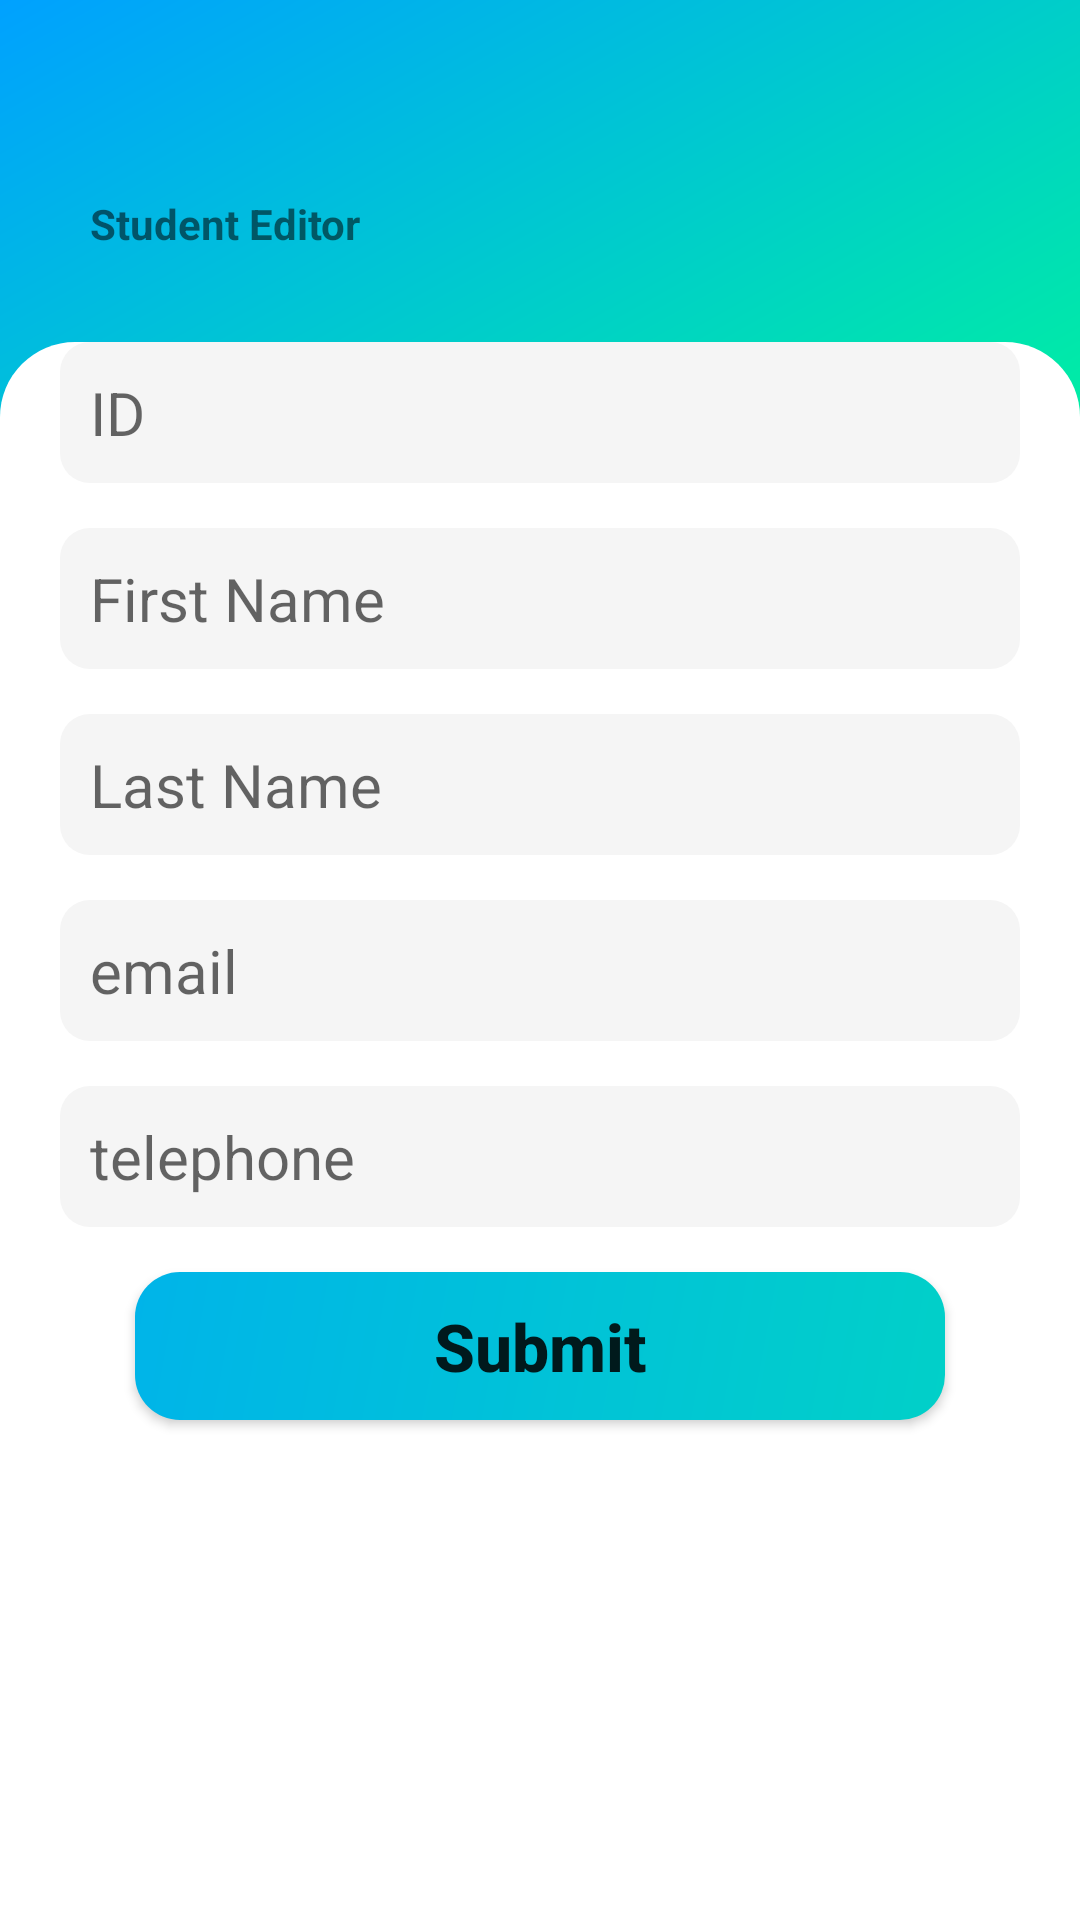

Write the Android layout XML for this screen, with the resource values it uses.
<!-- AndroidManifest.xml: application theme Theme.AttendenaceManager -->
<!-- res/layout/activity_student_editor.xml -->
<?xml version="1.0" encoding="utf-8"?>
<LinearLayout xmlns:android="http://schemas.android.com/apk/res/android"
    xmlns:app="http://schemas.android.com/apk/res-auto"
    xmlns:tools="http://schemas.android.com/tools"
    android:id="@+id/main"
    android:layout_width="match_parent"
    android:layout_height="match_parent"
    android:background="@drawable/background_gradient"
    android:orientation="vertical"
    android:fitsSystemWindows="true"
    tools:context=".StudentEditor">

    <TextView
        android:layout_width="wrap_content"
        android:layout_height="wrap_content"
        android:text="Student Editor"
        android:textStyle="bold"
        android:layout_marginBottom="30dp"
        android:layout_marginLeft="30dp"
        android:layout_marginTop="65dp"
        />
    <LinearLayout
        android:layout_width="match_parent"
        android:layout_height="match_parent"
        android:background="@drawable/background"
        android:paddingHorizontal="20dp"
        android:orientation="vertical"
        android:gravity="center_horizontal"
        android:paddingBottom="25dp">

        <TextView
            android:id="@+id/id"
            android:layout_width="match_parent"
            android:layout_height="wrap_content"
            android:textSize="20dp"
            android:background="@drawable/gray_background"
            android:textColor="@color/black"
            android:padding="10dp"
            android:hint="ID"
            android:layout_marginBottom="15dp"/>
        <EditText
            android:id="@+id/firstName"
            android:layout_width="match_parent"
            android:layout_height="wrap_content"
            android:textSize="20dp"
            android:background="@drawable/gray_background"
            android:textColor="@color/black"
            android:padding="10dp"
            android:hint="First Name"
            android:inputType="text"
            android:layout_marginBottom="15dp"/>
        <EditText
            android:id="@+id/lastName"
            android:layout_width="match_parent"
            android:layout_height="wrap_content"
            android:textSize="20dp"
            android:background="@drawable/gray_background"
            android:textColor="@color/black"
            android:padding="10dp"
            android:hint="Last Name"
            android:inputType="text"
            android:layout_marginBottom="15dp"/>
        <EditText
            android:id="@+id/email"
            android:layout_width="match_parent"
            android:layout_height="wrap_content"
            android:textSize="20dp"
            android:background="@drawable/gray_background"
            android:textColor="@color/black"
            android:padding="10dp"
            android:hint="email"
            android:inputType="textEmailAddress"
            android:layout_marginBottom="15dp"/>
        <EditText
            android:id="@+id/tel"
            android:layout_width="match_parent"
            android:layout_height="wrap_content"
            android:textSize="20dp"
            android:background="@drawable/gray_background"
            android:textColor="@color/black"
            android:padding="10dp"
            android:hint="telephone"
            android:inputType="text"
            android:layout_marginBottom="15dp"/>
        <Button
            android:id="@+id/submit"
            android:layout_width="270dp"
            android:layout_height="wrap_content"
            android:text="Submit"
            android:textSize="22dp"
            android:textStyle="bold"
            android:padding="10dp"
            android:gravity="center"
            android:textAllCaps="false"
            android:layout_marginBottom="15dp"
            android:layout_alignParentBottom="true"
            android:layout_centerHorizontal="true"
            android:background="@drawable/box_background"/>
    <TextView
        android:id="@+id/delete"
        android:layout_width="match_parent"
        android:layout_height="wrap_content"
        android:text="Delete Students"
        android:textSize="20dp"
        android:textStyle="bold"
        android:gravity="center"
        android:textAllCaps="false"
        android:textColor="@color/main2"
        android:visibility="gone"/>
    </LinearLayout>

</LinearLayout>
<!-- resources referenced by this layout -->
<resources>
  <color name="black">#FF000000</color>
  <color name="main2">#00a1ff</color>
  <!-- drawable background (drawable) -->
  <?xml version="1.0" encoding="utf-8"?>
  <shape xmlns:android="http://schemas.android.com/apk/res/android"
      android:shape="rectangle">
      <solid android:color="@color/white" />
      <corners
          android:topLeftRadius="25dp"
          android:topRightRadius="25dp"
          />
  </shape>
  <!-- drawable background_gradient (drawable) -->
  <?xml version="1.0" encoding="utf-8"?>
  <shape xmlns:android="http://schemas.android.com/apk/res/android"
      android:shape="rectangle">
      <gradient
          android:startColor="@color/main1"
          android:centerColor="@color/main1"
          android:endColor="@color/main2"
          android:angle="135"
          />
  </shape>
  <!-- drawable box_background (drawable) -->
  <?xml version="1.0" encoding="utf-8"?>
  <shape xmlns:android="http://schemas.android.com/apk/res/android"
      android:shape="rectangle">
      <gradient
          android:startColor="#01d0c8"
          android:endColor="#00b4e9"
          android:angle="135" />
      <corners android:radius="15dp"/>
  </shape>
  <!-- drawable gray_background (drawable) -->
  <?xml version="1.0" encoding="utf-8"?>
  <shape xmlns:android="http://schemas.android.com/apk/res/android"
      android:shape="rectangle">
  <solid android:color="@color/gray" />
      <corners android:radius="10dp" />
  </shape>
  <style name="Theme.AttendenaceManager" parent="Base.Theme.AttendenaceManager" />
  <color name="white">#FFFFFFFF</color>
  <color name="main1">#00ff8f</color>
  <color name="gray">#f5f5f5</color>
  <style name="Base.Theme.AttendenaceManager" parent="Theme.AppCompat.DayNight.NoActionBar">
          
          
          
          <item name="colorPrimary">@color/main2</item>
          <item name="colorPrimaryVariant">@color/main2</item>
          <item name="colorOnPrimary">@color/white</item>
  
          
          <item name="colorSecondary">@color/main1</item>
          <item name="colorSecondaryVariant">@color/main1</item>
          <item name="colorOnSecondary">@color/white</item>
          <item name="android:statusBarColor">@color/main1</item>
          <item name="android:windowTranslucentStatus">true</item>
          <item name="android:windowTranslucentNavigation">true</item>
      </style>
</resources>
